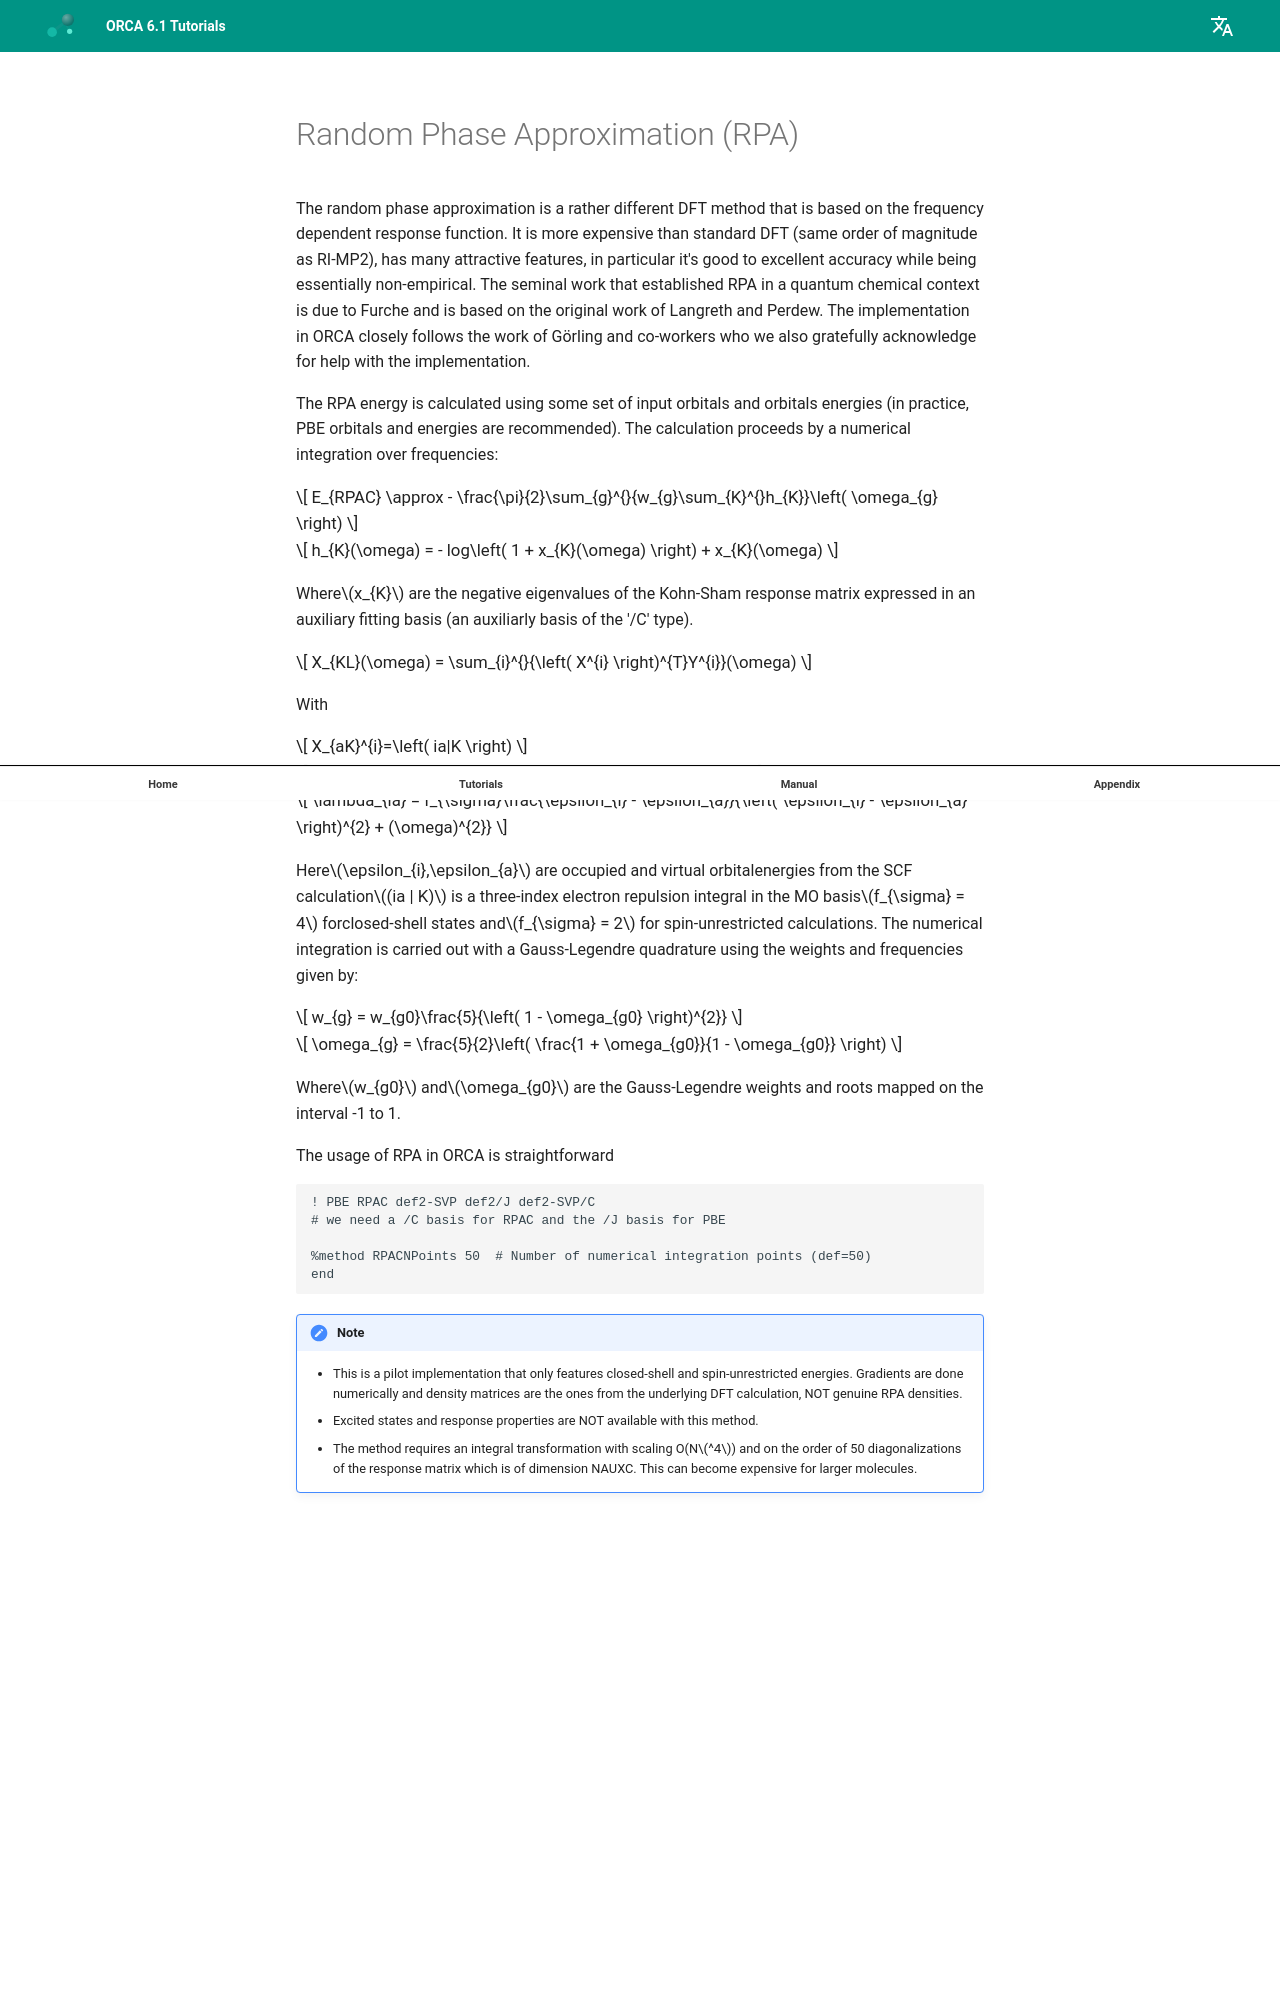

repository: wxyhgk/orca-docs · page: manual/contents/modelchemistries/RPA/index.html · generator: mkdocs


<a id="sec:modelchemistries.rpa"></a>
# Random Phase Approximation (RPA)

The random phase approximation is a rather different DFT method that is
based on the frequency dependent response function. It is more expensive
than standard DFT (same order of magnitude as RI-MP2), has many
attractive features, in particular it's good to excellent accuracy while
being essentially non-empirical. The seminal work that established RPA
in a quantum chemical context is due to Furche and is based on the
original work of Langreth and Perdew. The implementation in ORCA closely
follows the work of Görling and co-workers who we also gratefully
acknowledge for help with the implementation.

The RPA energy is calculated using some set of input orbitals and
orbitals energies (in practice, PBE orbitals and energies are
recommended). The calculation proceeds by a numerical integration over
frequencies:

$$
E_{RPAC} \approx - \frac{\pi}{2}\sum_{g}^{}{w_{g}\sum_{K}^{}h_{K}}\left( \omega_{g} \right)
$$

$$
h_{K}(\omega) = - log\left( 1 + x_{K}(\omega) \right) + x_{K}(\omega)
$$

Where$x_{K}$ are the negative eigenvalues of the Kohn-Sham response
matrix expressed in an auxiliary fitting basis (an auxiliarly basis of
the '/C' type).

$$
X_{KL}(\omega) = \sum_{i}^{}{\left( X^{i} \right)^{T}Y^{i}}(\omega)
$$

With

$$
X_{aK}^{i}=\left( ia|K \right)
$$

$$
Y_{aK}^{i}(\omega)=\left( ia|K \right)\lambda_{ia}(\omega)
$$

$$
\lambda_{ia} = f_{\sigma}\frac{\epsilon_{i} - \epsilon_{a}}{\left( \epsilon_{i} - \epsilon_{a} \right)^{2} + (\omega)^{2}}
$$

Here$\epsilon_{i},\epsilon_{a}$ are occupied and virtual orbitalenergies from the SCF calculation$(ia | K)$ is a three-index
electron repulsion integral in the MO basis$f_{\sigma} = 4$ forclosed-shell states and$f_{\sigma} = 2$ for spin-unrestricted
calculations. The numerical integration is carried out with a
Gauss-Legendre quadrature using the weights and frequencies given by:

$$
w_{g} = w_{g0}\frac{5}{\left( 1 - \omega_{g0} \right)^{2}}
$$

$$
\omega_{g} = \frac{5}{2}\left( \frac{1 + \omega_{g0}}{1 - \omega_{g0}} \right)
$$

Where$w_{g0}$ and$\omega_{g0}$ are the Gauss-Legendre weights and
roots mapped on the interval -1 to 1.

The usage of RPA in ORCA is straightforward

```orca
! PBE RPAC def2-SVP def2/J def2-SVP/C
# we need a /C basis for RPAC and the /J basis for PBE

%method RPACNPoints 50  # Number of numerical integration points (def=50)
end
```
